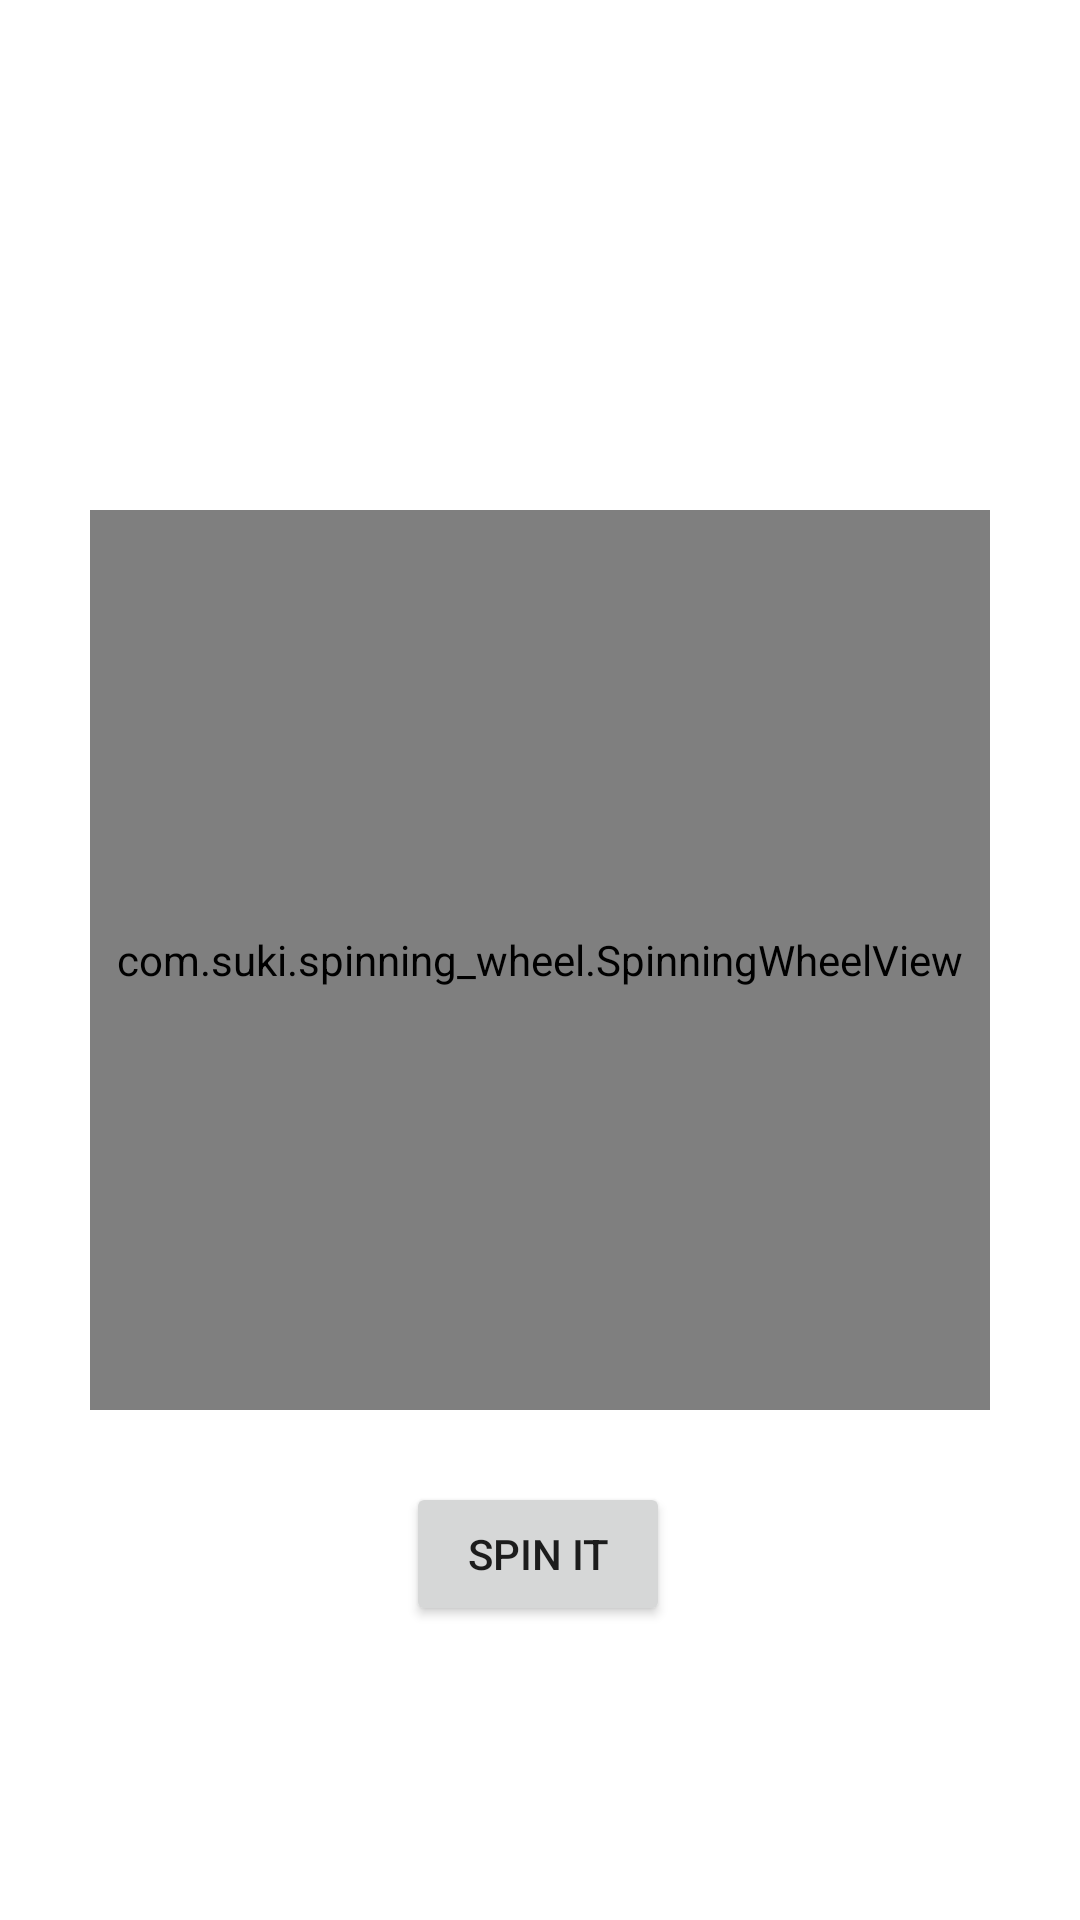

Reconstruct the res/layout file that produces this screen, plus the resources it refers to.
<!-- AndroidManifest.xml: application theme Theme.TheWheelRoam -->
<!-- res/layout/fragment_wheel.xml -->
<?xml version="1.0" encoding="utf-8"?>
<androidx.constraintlayout.widget.ConstraintLayout xmlns:android="http://schemas.android.com/apk/res/android"
    xmlns:app="http://schemas.android.com/apk/res-auto"
    xmlns:tools="http://schemas.android.com/tools"
    android:layout_width="match_parent"
    android:layout_height="match_parent"
    tools:context=".presentation.MainActivity">

    <com.suki.spinning_wheel.SpinningWheelView
        android:id="@+id/wheel"
        android:layout_width="300dp"
        android:layout_height="300dp"
        app:layout_constraintBottom_toBottomOf="parent"
        app:layout_constraintEnd_toEndOf="parent"
        app:layout_constraintHorizontal_bias="0.5"
        app:layout_constraintStart_toStartOf="parent"
        app:layout_constraintTop_toTopOf="parent"
        app:wheel_arrow_color="@android:color/black"
        app:wheel_arrow_height="35dp"
        app:wheel_arrow_width="20dp"
        app:wheel_colors="@array/rainbow_dash"
        app:wheel_items="@array/dummy"
        app:wheel_stroke_color="@android:color/black"
        app:wheel_stroke_width="5dp" />

    <Button
        android:id="@+id/rotate"
        android:layout_width="wrap_content"
        android:layout_height="wrap_content"
        android:layout_marginTop="24dp"
        android:text="@string/spin"
        app:layout_constraintEnd_toEndOf="parent"
        app:layout_constraintHorizontal_bias="0.498"
        app:layout_constraintStart_toStartOf="parent"
        app:layout_constraintTop_toBottomOf="@+id/wheel" />

</androidx.constraintlayout.widget.ConstraintLayout>
<!-- resources referenced by this layout -->
<resources>
  <string name="spin">Spin it</string>
  <style name="Theme.TheWheelRoam" parent="Theme.MaterialComponents.DayNight.DarkActionBar">
          
          <item name="colorPrimary">@color/purple_500</item>
          <item name="colorPrimaryVariant">@color/purple_700</item>
          <item name="colorOnPrimary">@color/white</item>
          
          <item name="colorSecondary">@color/teal_200</item>
          <item name="colorSecondaryVariant">@color/teal_700</item>
          <item name="colorOnSecondary">@color/black</item>
          
          <item name="android:statusBarColor" tools:targetApi="l">?attr/colorPrimaryVariant</item>
          
      </style>
  <color name="purple_500">#FF6200EE</color>
  <color name="purple_700">#FF3700B3</color>
  <color name="white">#FFFFFFFF</color>
  <color name="teal_200">#FF03DAC5</color>
  <color name="teal_700">#FF018786</color>
  <color name="black">#FF000000</color>
</resources>
